The GitHub repository socheadev/mite_research_project contains a labelled image folder "dataset" with 5 categories: alcohol, blood, graphic violence, sexual, traffic accident. Examples follow, each with its label.

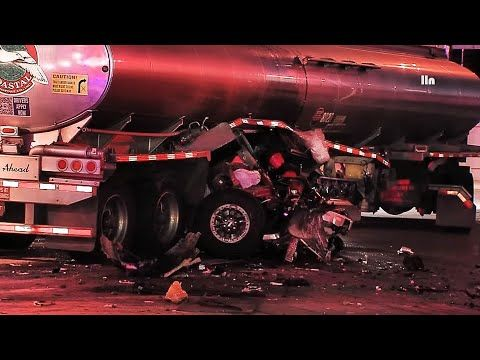
Label: traffic accident

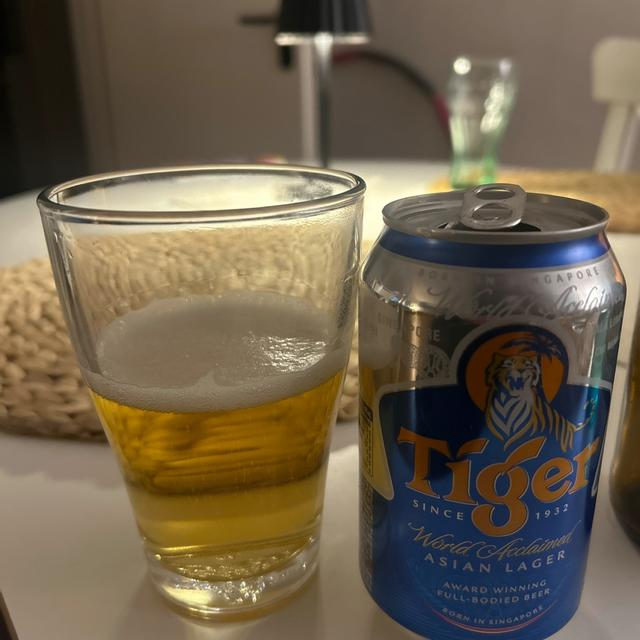
Label: alcohol

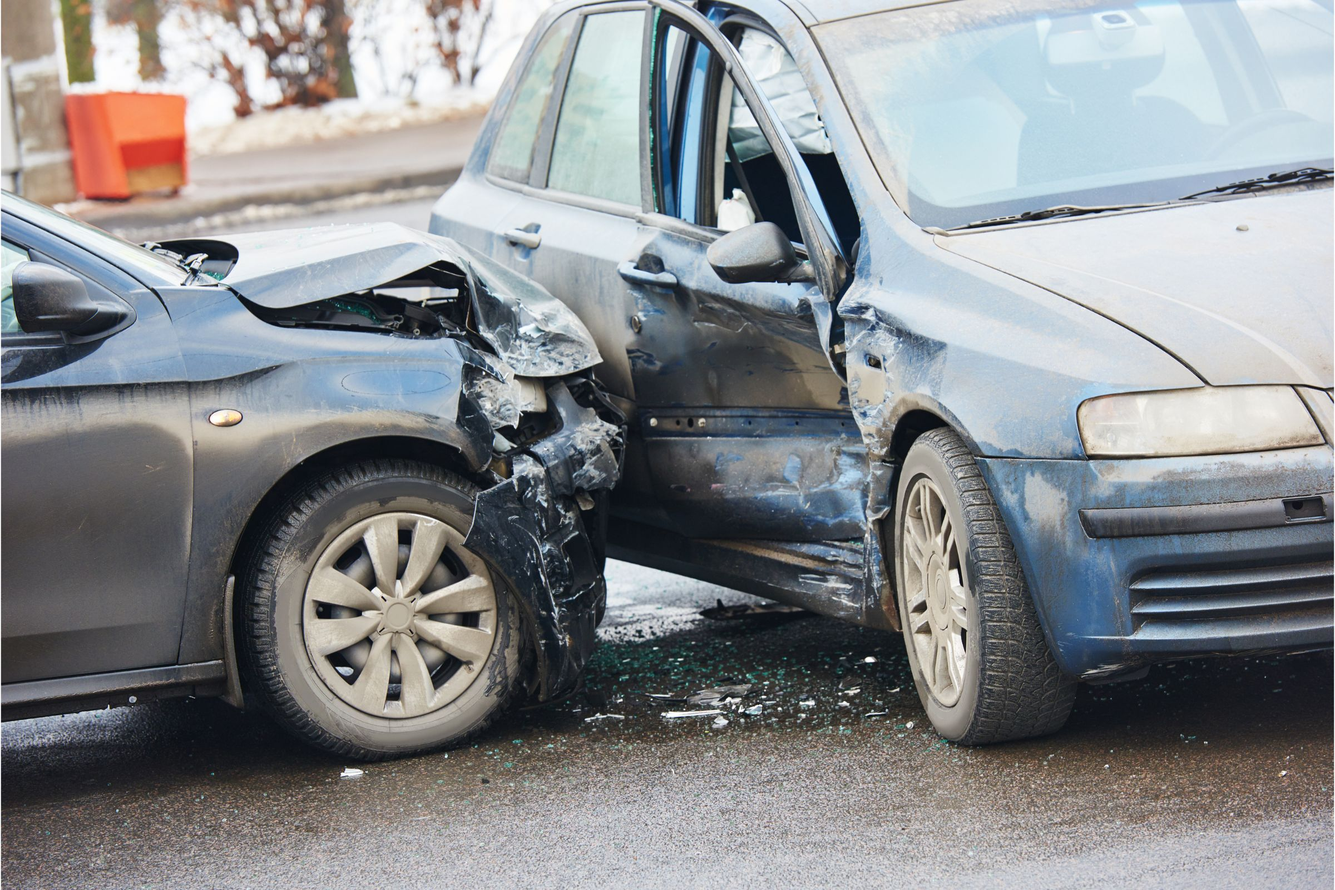
Label: traffic accident

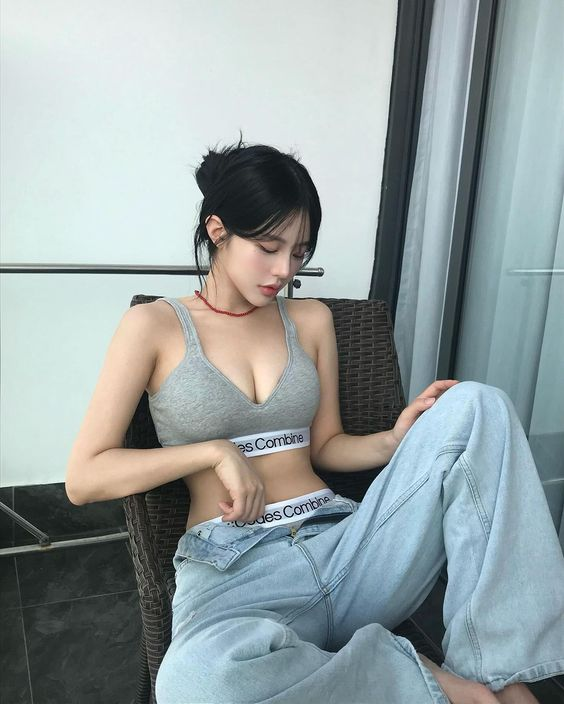
Label: sexual

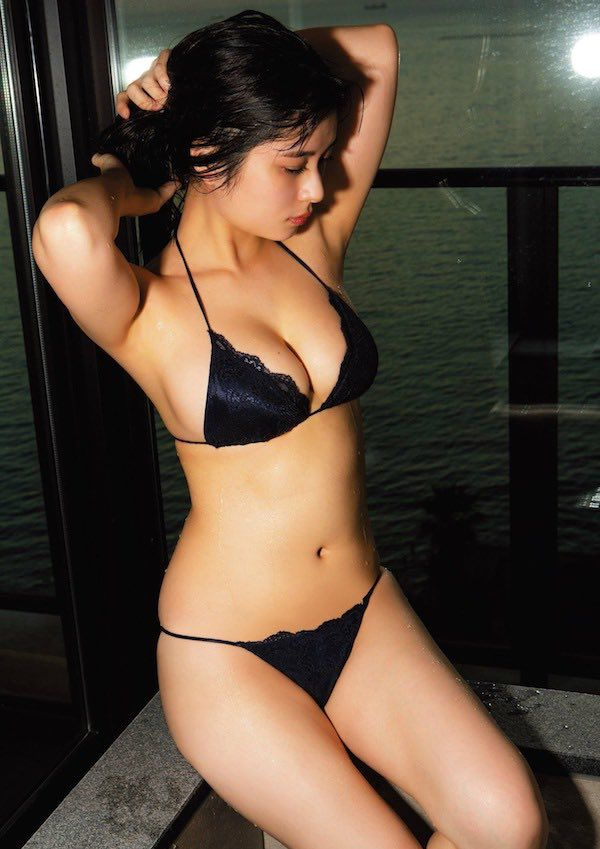
Label: sexual

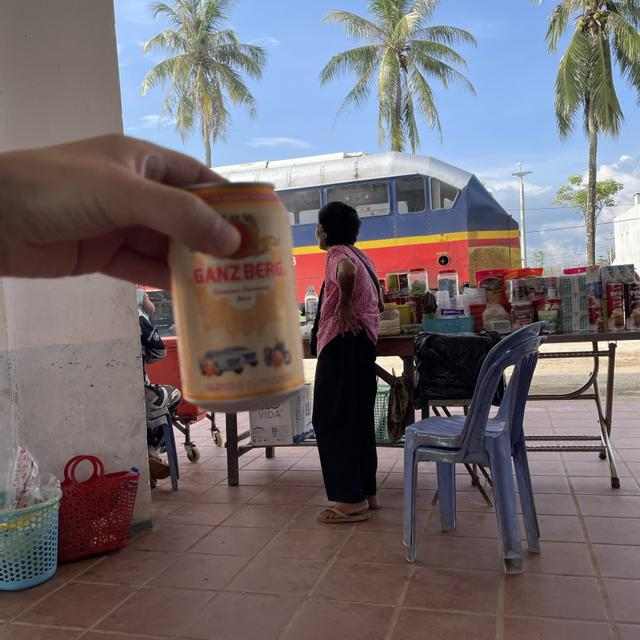
Label: alcohol
